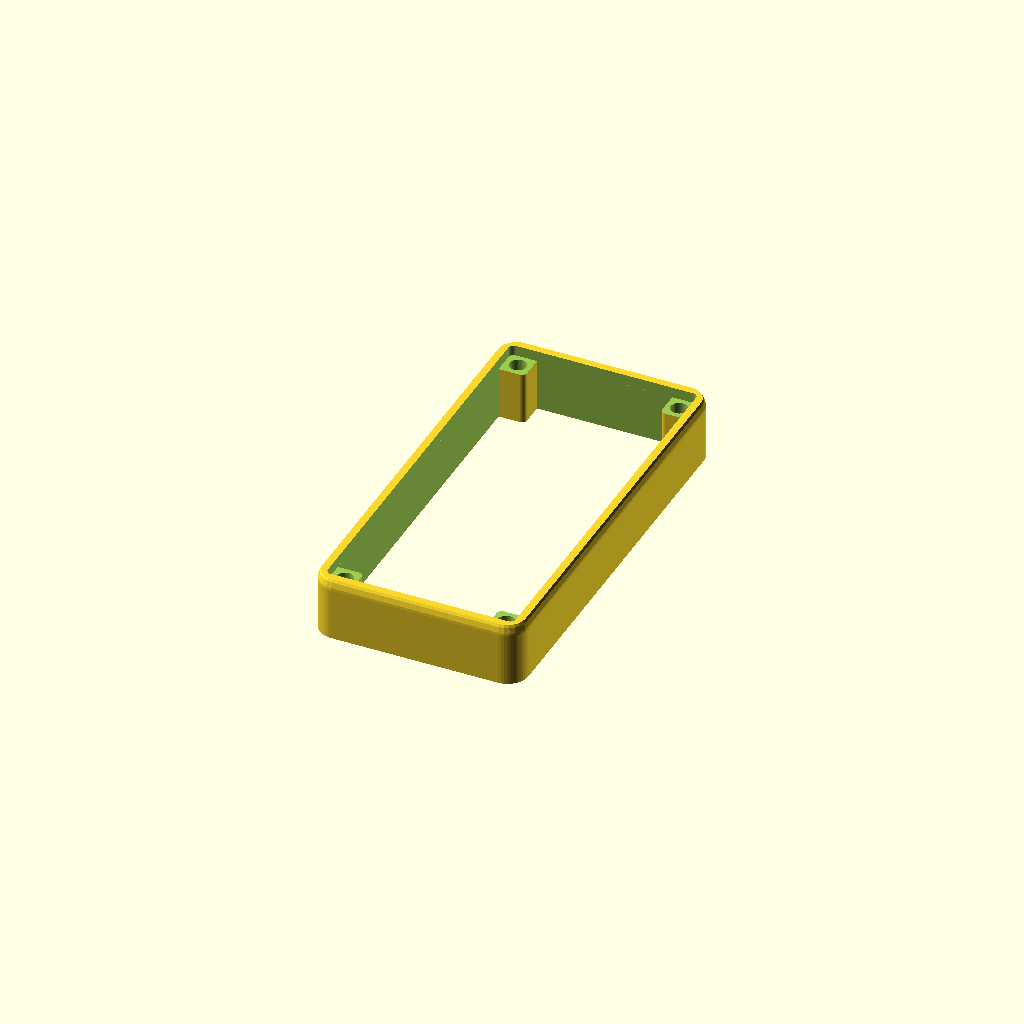
Cell 1: rendered with the file's own defaults.
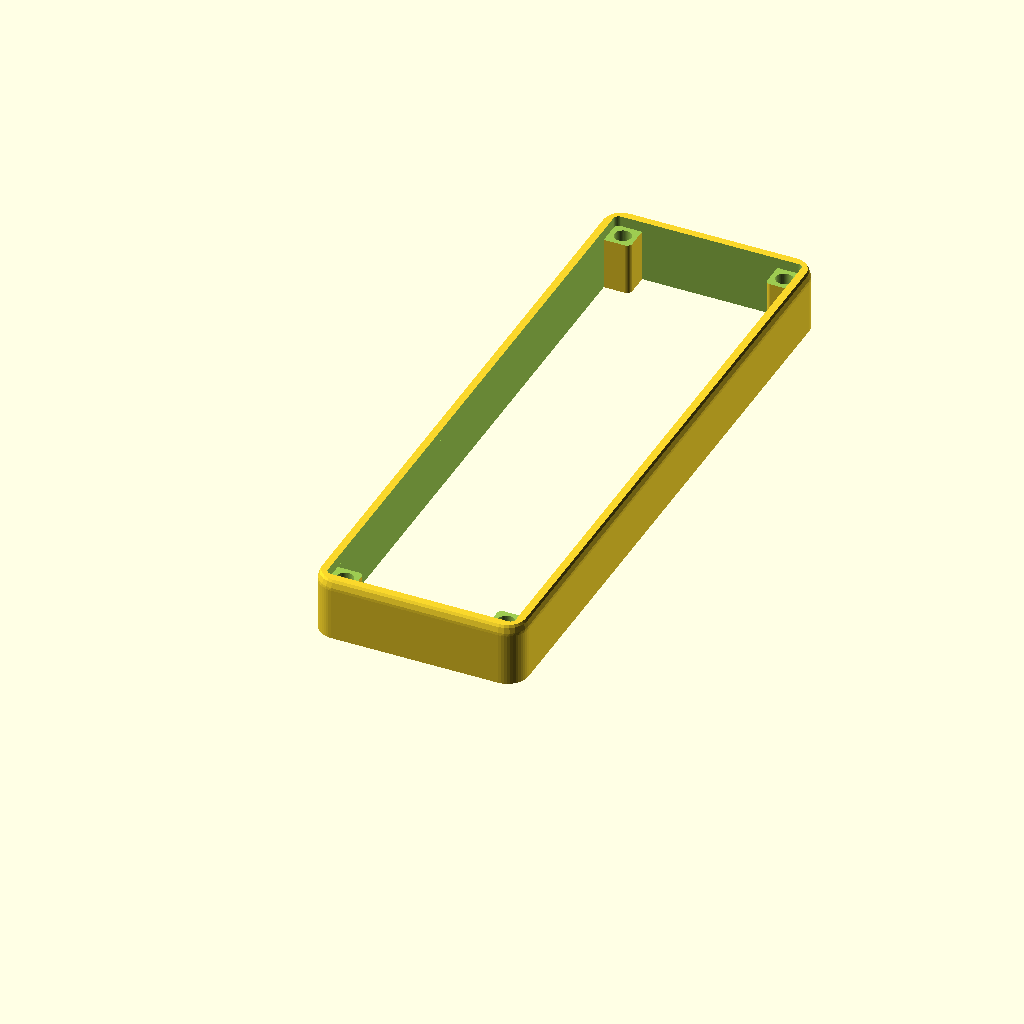
Cell 2: the same model with board_len = 112.
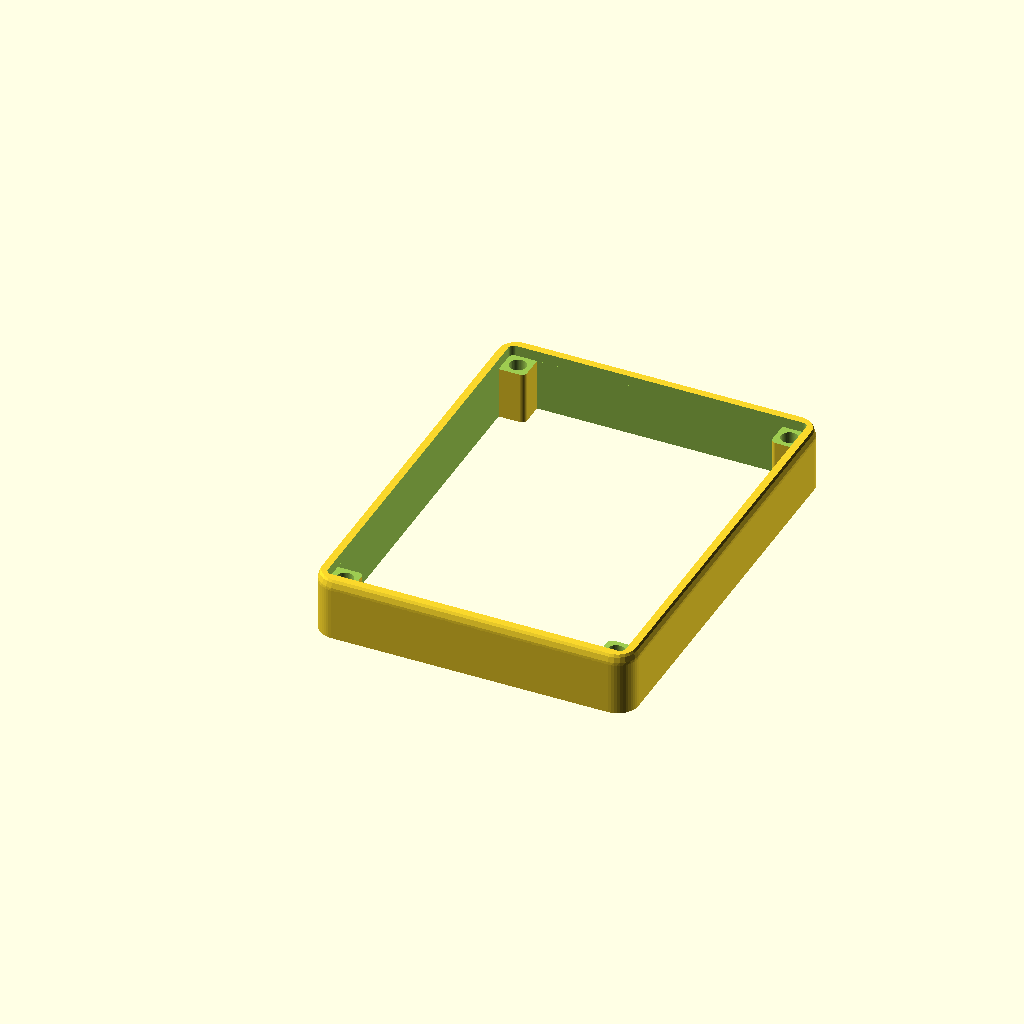
Cell 3: board_wid = 56 (everything else at default).
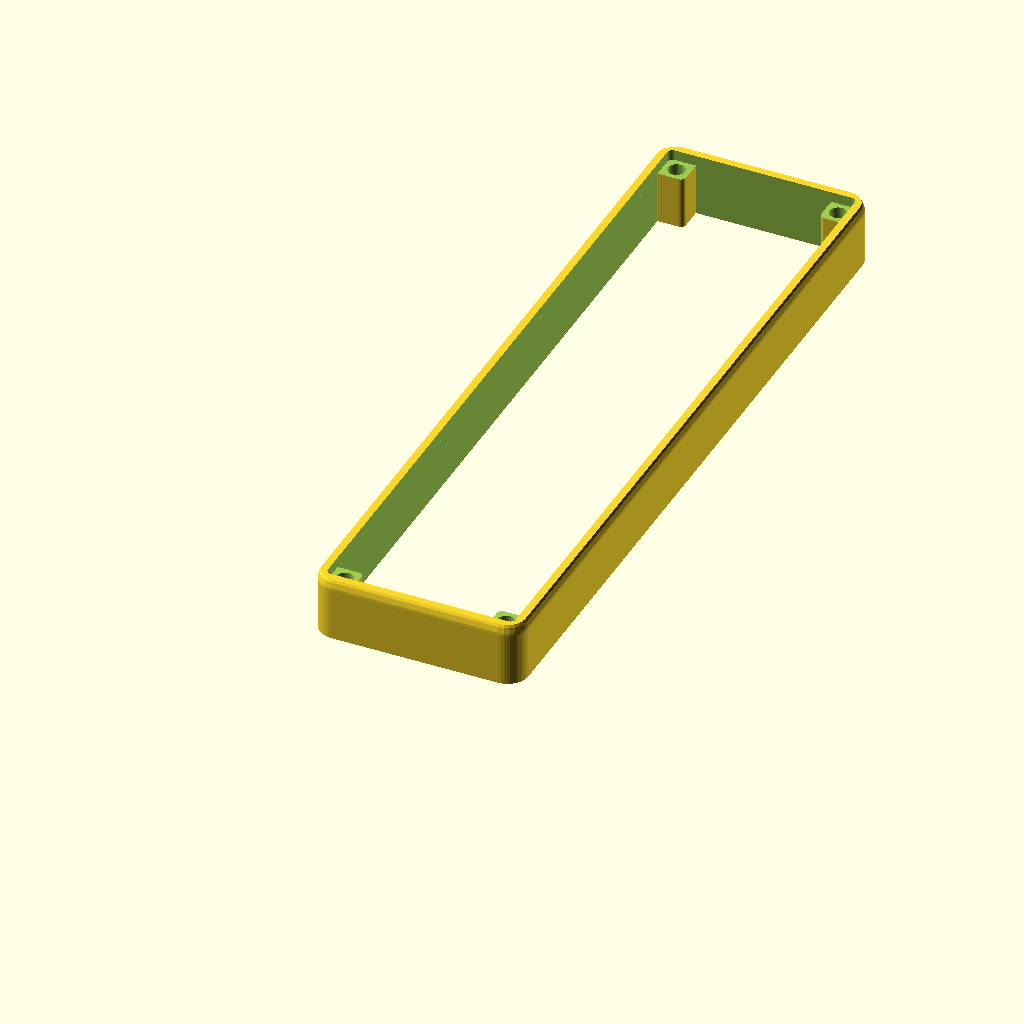
Cell 4 — disp_len set to 130, the other parameters unchanged.
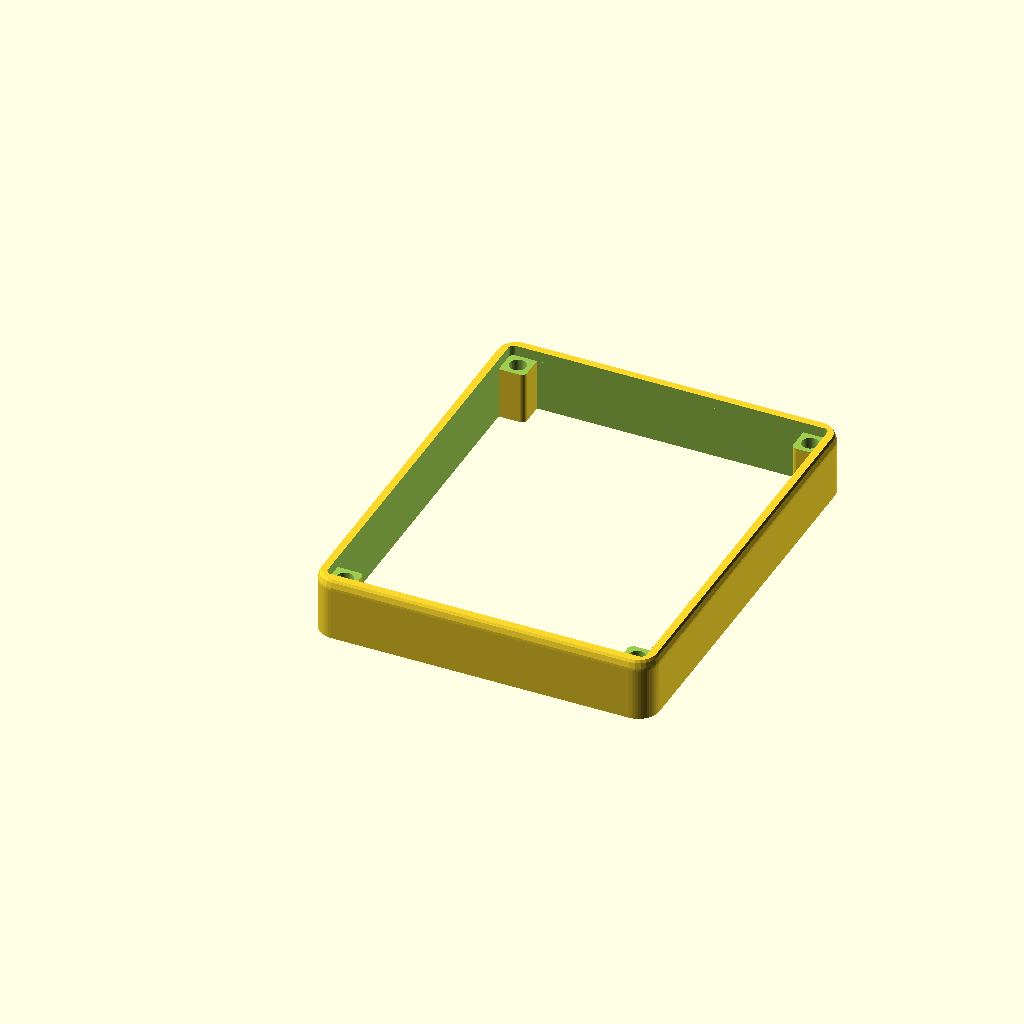
Cell 5 — disp_wid set to 60, the other parameters unchanged.
All cells are drawn from one camera (rotation 55°, 0°, 25°, orthographic, colour scheme Cornfield), so only the parameter changes between them.
Source of the model, hardware-design/scad Parts/top-cover-v3-rounded-top-12mm.scad:
// Dilder Top Cover v3 — open border frame with rounded inner corners for flush plate seating
//
// No dome, no floor — just the perimeter wall ring + 4 corner pillar posts.
// Solid border all around (no wire notch).
// Inner corners and countersink pocket are rounded to match the windowed plate's corner radius,
// allowing it to slide in flush at the pillar junctions.
//
// Export:
//   openscad -o top-cover-v3.3mf top-cover-v3.scad

$fn = 48;

// ---- Board (Olimex ESP32-S3-DevKit-Lipo) ----
board_len      = 56;
board_wid      = 28;
antenna_proj   = 6;

// ---- Waveshare 2.13" display ----
disp_len       = 65;
disp_wid       = 30;
disp_thk       = 5;

// ---- 1000 mAh battery ----
bat_len        = 52;
bat_wid        = 35;

// ---- Enclosure geometry ----
wall_thk       = 2;
plate_thk      = 2;
pillar         = 5;
slop           = 0.4;
bat_chamber_h  = 6;
disp_clear     = 1;
board_thk      = 1.6;
wroom_h        = 3.2;
top_gap        = 10;       // +5mm height

screw_clr      = 3.2;

// ---- Rounding ----
case_corner_r  = 4;
plate_corner_r = 1;       // must match windowed plate's corner radius
top_edge_r     = 2;       // top edge bullnose radius

// ---- Z layout ----
z_base_top     = plate_thk;
z_mid_bot      = z_base_top + bat_chamber_h;
z_mid_top      = z_mid_bot + plate_thk;
z_board_bot    = z_mid_top;
z_board_top    = z_board_bot + board_thk;
z_wroom_top    = z_board_top + wroom_h;
z_disp_bot     = z_wroom_top + disp_clear;
z_disp_top     = z_disp_bot + disp_thk;
base_wall_top  = z_disp_top + plate_thk;
z_cover_bot    = base_wall_top;
cover_h        = plate_thk + top_gap;

// ---- XY layout ----
inner_wid      = max(board_wid, disp_wid, bat_wid) + 2 * slop;
inner_len      = max(board_len + antenna_proj, disp_len + 2 * pillar, bat_len) + 2 * slop;
outer_wid      = inner_wid + 2 * wall_thk;
outer_len      = inner_len + 2 * wall_thk;

pillar_xy = [
    [wall_thk,                             wall_thk                            ],
    [outer_wid - wall_thk - pillar,        wall_thk                            ],
    [wall_thk,                             outer_len - wall_thk - pillar       ],
    [outer_wid - wall_thk - pillar,        outer_len - wall_thk - pillar       ],
];


// ============== SHARED ==============

module rounded_v_box(w, l, h, r, fn = 48) {
    hull() {
        for (x = [r, w - r])
            for (y = [r, l - r])
                translate([x, y, 0])
                    cylinder(r = r, h = h, $fn = fn);
    }
}

// Pillar with only one corner rounded (the exposed inner corner).
// round_x/round_y: 0=near edge, 1=far edge — selects which corner gets the radius.
module pillar_one_round(w, l, h, r, round_x, round_y) {
    tiny = 0.01;
    hull() {
        for (ix = [0, 1])
            for (iy = [0, 1]) {
                cr = (ix == round_x && iy == round_y) ? r : tiny;
                translate([cr + ix * (w - 2*cr), cr + iy * (l - 2*cr), 0])
                    cylinder(r = cr, h = h, $fn = 48);
            }
    }
}


// ============== TOP COVER v3 ==============

module top_cover() {
    translate([0, 0, z_cover_bot])
    difference() {
        union() {
            // Outer wall ring — rounded outer edges, bullnose top, rounded inner edges
            difference() {
                // Outer shell with rounded top edge
                intersection() {
                    hull() {
                        for (x = [case_corner_r, outer_wid - case_corner_r])
                            for (y = [case_corner_r, outer_len - case_corner_r]) {
                                translate([x, y, 0])
                                    cylinder(r = case_corner_r, h = cover_h - top_edge_r, $fn = 48);
                                translate([x, y, cover_h - top_edge_r])
                                    sphere(r = case_corner_r, $fn = 24);
                            }
                    }
                    // Clip bottom flat
                    cube([outer_wid, outer_len, cover_h]);
                }
                // Inner cavity with rounded corners
                translate([wall_thk, wall_thk, -0.1])
                    rounded_v_box(inner_wid, inner_len, cover_h + 0.2, plate_corner_r);
            }

            // Pillar posts — only the exposed inner corner is rounded
            for (p = pillar_xy) {
                rx = (p[0] < outer_wid/2) ? 1 : 0;
                ry = (p[1] < outer_len/2) ? 1 : 0;
                translate([p[0], p[1], 0])
                    pillar_one_round(pillar, pillar, cover_h, plate_corner_r, rx, ry);
            }
        }

        // Countersink — single rounded pocket matching plate footprint
        // Cuts into pillar tops with rounded inner corners so plate seats flush
        translate([wall_thk, wall_thk, cover_h - plate_thk])
            rounded_v_box(inner_wid, inner_len, plate_thk + 0.1, plate_corner_r);

        // Screw clearance holes through pillars
        for (p = pillar_xy) {
            cx = p[0] + pillar/2;
            cy = p[1] + pillar/2;
            translate([cx, cy, -0.1])
                cylinder(h = cover_h + 0.2, d = screw_clr);
        }
    }
}

top_cover();
Parameter table extracted from the source (name, type, default, range or options):
board_len: number, default 56
board_wid: number, default 28
antenna_proj: number, default 6
disp_len: number, default 65
disp_wid: number, default 30
disp_thk: number, default 5
bat_len: number, default 52
bat_wid: number, default 35
wall_thk: number, default 2
plate_thk: number, default 2
pillar: number, default 5
slop: number, default 0.4
bat_chamber_h: number, default 6
disp_clear: number, default 1
board_thk: number, default 1.6
wroom_h: number, default 3.2
top_gap: number, default 10
screw_clr: number, default 3.2
case_corner_r: number, default 4
plate_corner_r: number, default 1
top_edge_r: number, default 2
